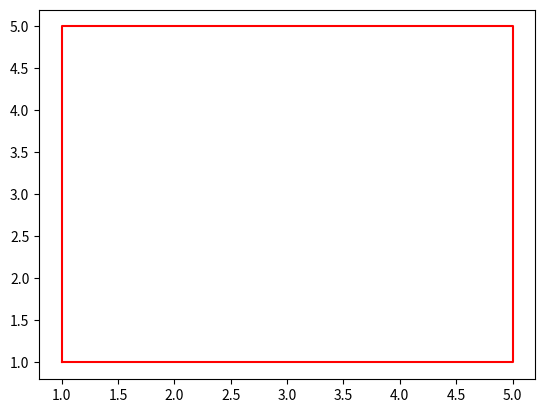

Generate this figure with matplotlib:
import matplotlib.pyplot as plt
plt.plot([1,1,5,5,1],[1,5,5,1,1],color='r',label='tipa kvadrat')

plt.show()